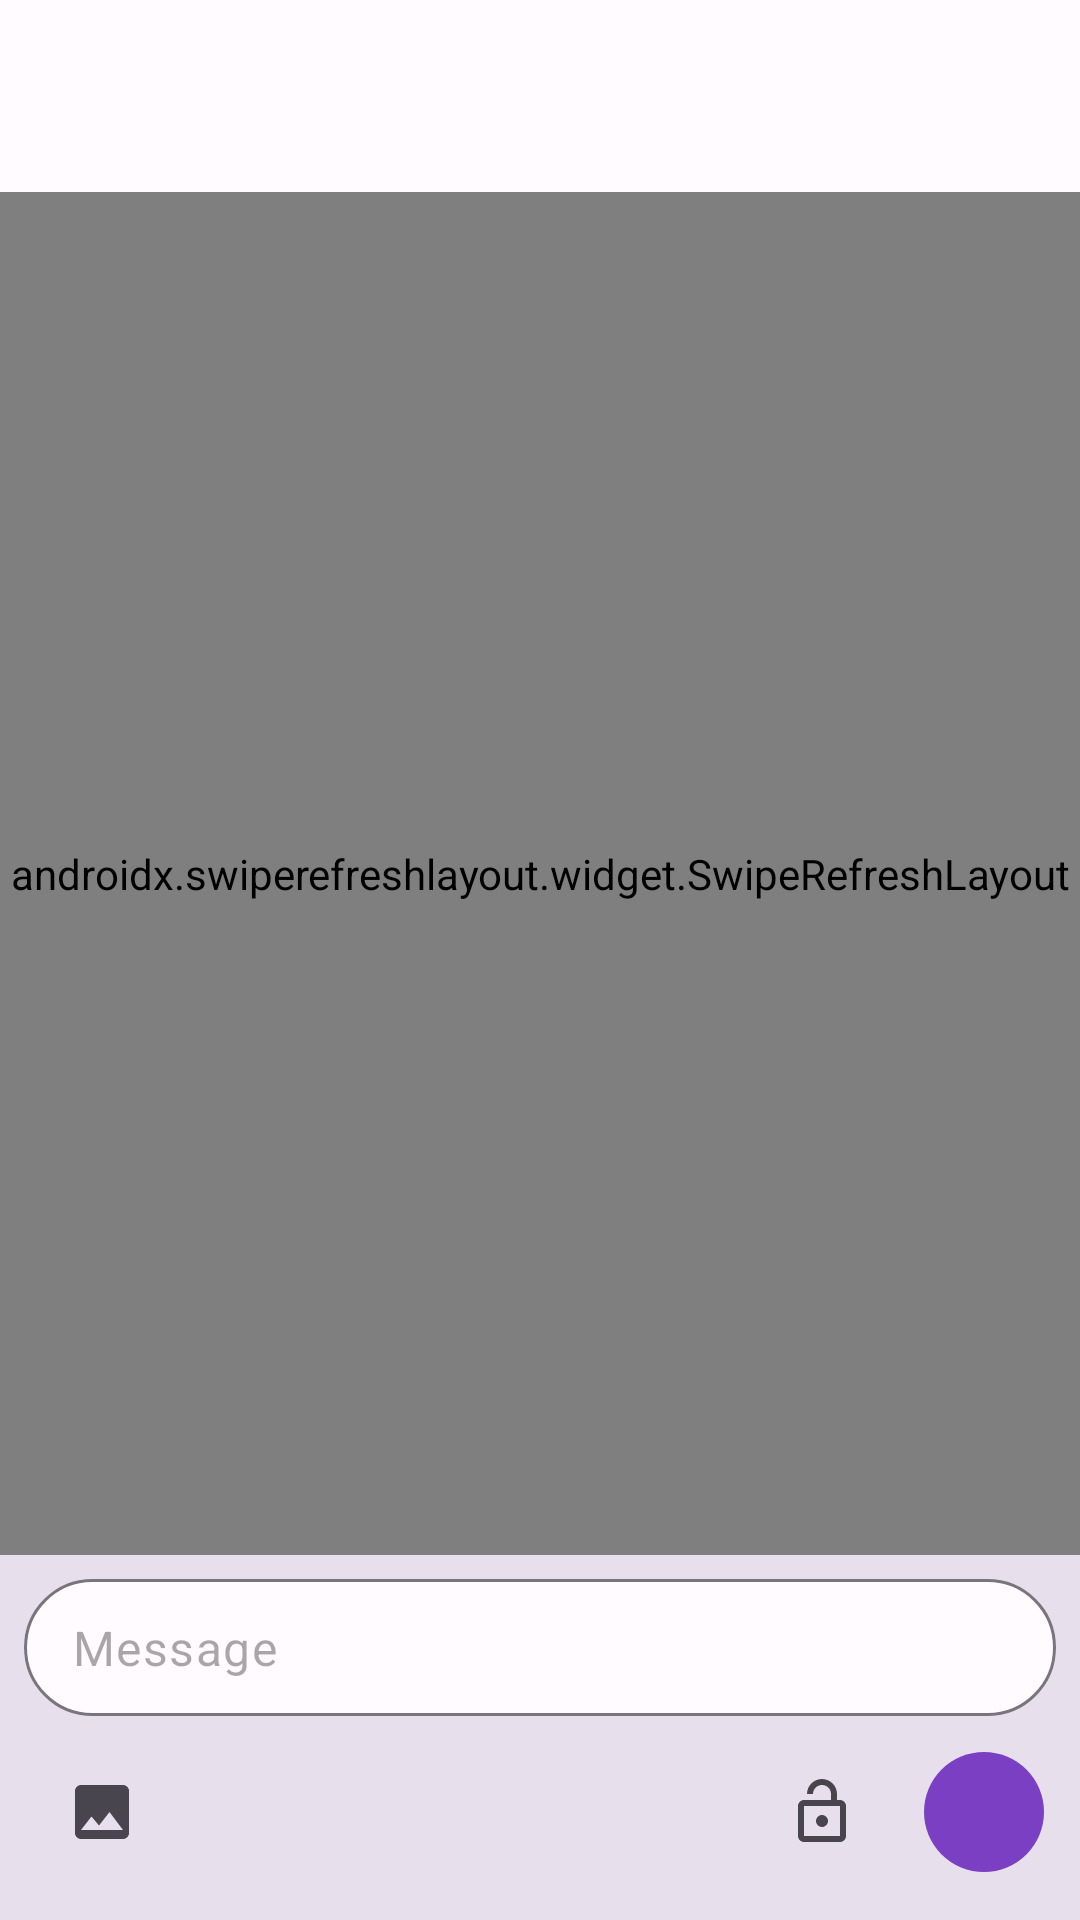

Produce the Android XML layout that renders to this screen, including the resource entries it uses.
<!-- AndroidManifest.xml: application theme Theme.JALNotifier -->
<!-- res/layout/activity_conversation.xml -->
<?xml version="1.0" encoding="utf-8"?>
<androidx.coordinatorlayout.widget.CoordinatorLayout
    xmlns:android="http://schemas.android.com/apk/res/android"
    xmlns:app="http://schemas.android.com/apk/res-auto"
    xmlns:tools="http://schemas.android.com/tools"
    android:layout_width="match_parent"
    android:layout_height="match_parent"
    android:background="?attr/colorSurface"
    tools:context=".ConversationActivity">

    <com.google.android.material.appbar.AppBarLayout
        android:layout_width="match_parent"
        android:layout_height="wrap_content"
        app:elevation="0dp">

        <com.google.android.material.appbar.MaterialToolbar
            android:id="@+id/toolbar_conversation"
            android:layout_width="match_parent"
            android:layout_height="?attr/actionBarSize"
            app:titleTextColor="?attr/colorOnPrimary"
            app:navigationIconTint="?attr/colorOnPrimary">
            
            <LinearLayout
                android:layout_width="wrap_content"
                android:layout_height="match_parent"
                android:orientation="horizontal"
                android:gravity="center_vertical">
                
                <FrameLayout
                    android:layout_width="44dp"
                    android:layout_height="44dp"
                    android:layout_marginEnd="12dp">

                    <com.google.android.material.imageview.ShapeableImageView
                        android:id="@+id/toolbar_conv_avatar"
                        android:layout_width="40dp"
                        android:layout_height="40dp"
                        android:layout_gravity="top|start"
                        android:background="@drawable/circle_black_bg"
                        android:scaleType="centerCrop"
                        app:shapeAppearanceOverlay="@style/ShapeAppearance.Material3.Corner.Full"
                        tools:srcCompat="@drawable/ic_default_avatar" />

                    
                    <FrameLayout
                        android:layout_width="16dp"
                        android:layout_height="16dp"
                        android:layout_gravity="bottom|end"
                        android:background="@drawable/circle_white_bg"
                        android:padding="2dp"
                        android:elevation="4dp">

                        <ImageView
                            android:id="@+id/toolbar_conv_sex_icon"
                            android:layout_width="match_parent"
                            android:layout_height="match_parent"
                            android:scaleType="fitCenter"
                            tools:srcCompat="@drawable/ic_default_avatar"
                            tools:ignore="ContentDescription" />
                    </FrameLayout>
                </FrameLayout>
                
                <TextView
                    android:id="@+id/toolbar_conv_title"
                    android:layout_width="wrap_content"
                    android:layout_height="wrap_content"
                    android:textAppearance="?attr/textAppearanceTitleLarge"
                    android:textColor="?attr/colorOnPrimary"
                    android:textStyle="bold"
                    android:ellipsize="end"
                    android:maxLines="1"
                    tools:text="Username" />
            </LinearLayout>
        </com.google.android.material.appbar.MaterialToolbar>
    </com.google.android.material.appbar.AppBarLayout>

    <LinearLayout
        android:layout_width="match_parent"
        android:layout_height="match_parent"
        android:orientation="vertical"
        app:layout_behavior="@string/appbar_scrolling_view_behavior">

        <androidx.swiperefreshlayout.widget.SwipeRefreshLayout
            android:id="@+id/swipe_refresh_conversation"
            android:layout_width="match_parent"
            android:layout_height="0dp"
            android:layout_weight="1">

            <androidx.recyclerview.widget.RecyclerView
                android:id="@+id/recycler_messages"
                android:layout_width="match_parent"
                android:layout_height="match_parent"
                android:clipToPadding="false"
                android:paddingBottom="16dp"
                android:paddingTop="8dp" />
        </androidx.swiperefreshlayout.widget.SwipeRefreshLayout>

        
        <LinearLayout
            android:layout_width="match_parent"
            android:layout_height="wrap_content"
            android:orientation="vertical"
            android:background="?attr/colorSurfaceVariant"
            android:padding="8dp">

            
            <com.google.android.material.textfield.TextInputLayout
                style="@style/Widget.Material3.TextInputLayout.OutlinedBox"
                android:layout_width="match_parent"
                android:layout_height="wrap_content"
                app:boxCornerRadiusTopStart="24dp"
                app:boxCornerRadiusBottomStart="24dp"
                app:boxCornerRadiusTopEnd="24dp"
                app:boxCornerRadiusBottomEnd="24dp"
                app:boxBackgroundColor="?attr/colorSurface"
                app:hintEnabled="false">

                <com.google.android.material.textfield.TextInputEditText
                    android:id="@+id/edit_message"
                    android:layout_width="match_parent"
                    android:layout_height="wrap_content"
                    android:hint="@string/hint_message"
                    android:inputType="textMultiLine|textShortMessage"
                    android:maxLines="6"
                    android:paddingTop="12dp"
                    android:paddingBottom="12dp" />

            </com.google.android.material.textfield.TextInputLayout>

            
            <LinearLayout
                android:layout_width="match_parent"
                android:layout_height="56dp"
                android:orientation="horizontal"
                android:gravity="center_vertical"
                android:layout_marginTop="4dp">

                <com.google.android.material.button.MaterialButton
                    android:id="@+id/btn_attach_photo"
                    style="@style/Widget.Material3.Button.IconButton"
                    android:layout_width="48dp"
                    android:layout_height="48dp"
                    app:icon="@drawable/ic_add_photo"
                    app:iconTint="?attr/colorOnSurfaceVariant"
                    app:iconSize="24dp"
                    android:contentDescription="@string/content_description_attach_photo" />

                <View
                    android:layout_width="0dp"
                    android:layout_height="0dp"
                    android:layout_weight="1" />

                <com.google.android.material.button.MaterialButton
                    android:id="@+id/btn_ephemeral_toggle"
                    style="@style/Widget.Material3.Button.IconButton"
                    android:layout_width="48dp"
                    android:layout_height="48dp"
                    android:layout_marginEnd="8dp"
                    app:icon="@drawable/ic_lock_open_24"
                    app:iconTint="?attr/colorOnSurfaceVariant"
                    app:iconSize="24dp"
                    android:contentDescription="@string/content_description_toggle_ephemeral" />

                <com.google.android.material.button.MaterialButton
                    android:id="@+id/btn_send"
                    style="@style/Widget.Material3.Button.IconButton.Filled"
                    android:layout_width="48dp"
                    android:layout_height="48dp"
                    app:icon="@drawable/ic_send_24"
                    app:iconSize="24dp"
                    android:contentDescription="@string/send" />

            </LinearLayout>

        </LinearLayout>
    </LinearLayout>
</androidx.coordinatorlayout.widget.CoordinatorLayout>
<!-- resources referenced by this layout -->
<resources>
  <!-- drawable ic_add_photo (drawable) -->
  <?xml version="1.0" encoding="utf-8"?>
  <vector xmlns:android="http://schemas.android.com/apk/res/android"
      android:width="24dp"
      android:height="24dp"
      android:viewportWidth="24"
      android:viewportHeight="24"
      android:tint="?attr/colorControlNormal">
    <path
        android:fillColor="@android:color/white"
        android:pathData="M21,19V5c0,-1.1 -0.9,-2 -2,-2H5c-1.1,0 -2,0.9 -2,2v14c0,1.1 0.9,2 2,2h14c1.1,0 2,-0.9 2,-2zM8.5,13.5l2.5,3.01L14.5,12l4.5,6H5l3.5,-4.5z"/>
  </vector>
  <!-- drawable ic_default_avatar (drawable) -->
  <vector xmlns:android="http://schemas.android.com/apk/res/android"
      android:width="56dp"
      android:height="56dp"
      android:viewportWidth="56"
      android:viewportHeight="56">
  
      
      <path
          android:fillColor="#8A2BE2"
          android:pathData="M0,28a28,28 0,1 1,56 0a28,28 0,1 1,-56 0" />
  
      
      <path
          android:fillColor="#FFFFFF"
          android:pathData="M28,15a7,7 0,1 0,0 14a7,7 0,0 0,0,-14z" />
  
      
      <path
          android:fillColor="#FFFFFF"
          android:pathData="M28,32c-8,0 -14,4 -14,9v1h28v-1c0,-5 -6,-9 -14,-9z" />
  
  </vector>
  <!-- drawable ic_lock_open_24 (drawable) -->
  <?xml version="1.0" encoding="utf-8"?>
  <vector xmlns:android="http://schemas.android.com/apk/res/android"
      android:width="24dp"
      android:height="24dp"
      android:viewportWidth="24"
      android:viewportHeight="24"
      android:tint="?attr/colorControlNormal">
    <path
        android:fillColor="@android:color/white"
        android:pathData="M18,8h-1V6c0,-2.76 -2.24,-5 -5,-5S7,3.24 7,6h2c0,-1.66 1.34,-3 3,-3s3,1.34 3,3v2H6c-1.1,0 -2,0.9 -2,2v10c0,1.1 0.9,2 2,2h12c1.1,0 2,-0.9 2,-2V10C20,8.9 19.1,8 18,8zM18,20H6V10h12V20zM12,17c-1.1,0 -2,-0.9 -2,-2s0.9,-2 2,-2 2,0.9 2,2S13.1,17 12,17z"/>
  </vector>
  <string name="content_description_attach_photo">Attach Photo</string>
  <string name="content_description_toggle_ephemeral">Toggle Ephemeral</string>
  <string name="hint_message">Message</string>
  <string name="send">Send</string>
  <color name="md_theme_light_primary">#7B3FC4</color>
  <color name="md_theme_light_onPrimary">#FFFFFF</color>
  <color name="md_theme_light_primaryContainer">#EADDFF</color>
  <color name="md_theme_light_onPrimaryContainer">#21005D</color>
  <color name="md_theme_light_secondary">#625B71</color>
  <color name="md_theme_light_onSecondary">#FFFFFF</color>
  <color name="md_theme_light_secondaryContainer">#E8DEF8</color>
  <color name="md_theme_light_onSecondaryContainer">#1D192B</color>
  <color name="md_theme_light_tertiary">#7E5260</color>
  <color name="md_theme_light_onTertiary">#FFFFFF</color>
  <color name="md_theme_light_tertiaryContainer">#FFD8E4</color>
  <color name="md_theme_light_onTertiaryContainer">#31111D</color>
  <color name="md_theme_light_error">#B3261E</color>
  <color name="md_theme_light_onError">#FFFFFF</color>
  <color name="md_theme_light_errorContainer">#F9DEDC</color>
  <color name="md_theme_light_onErrorContainer">#410E0B</color>
  <color name="md_theme_light_background">#FFFBFE</color>
  <color name="md_theme_light_surface">#FFFBFE</color>
  <color name="md_theme_light_onSurface">#1C1B1F</color>
  <color name="md_theme_light_surfaceVariant">#E7E0EC</color>
  <color name="md_theme_light_onSurfaceVariant">#49454F</color>
  <color name="md_theme_light_outline">#79747E</color>
  <color name="md_theme_light_outlineVariant">#CAC4D0</color>
</resources>
